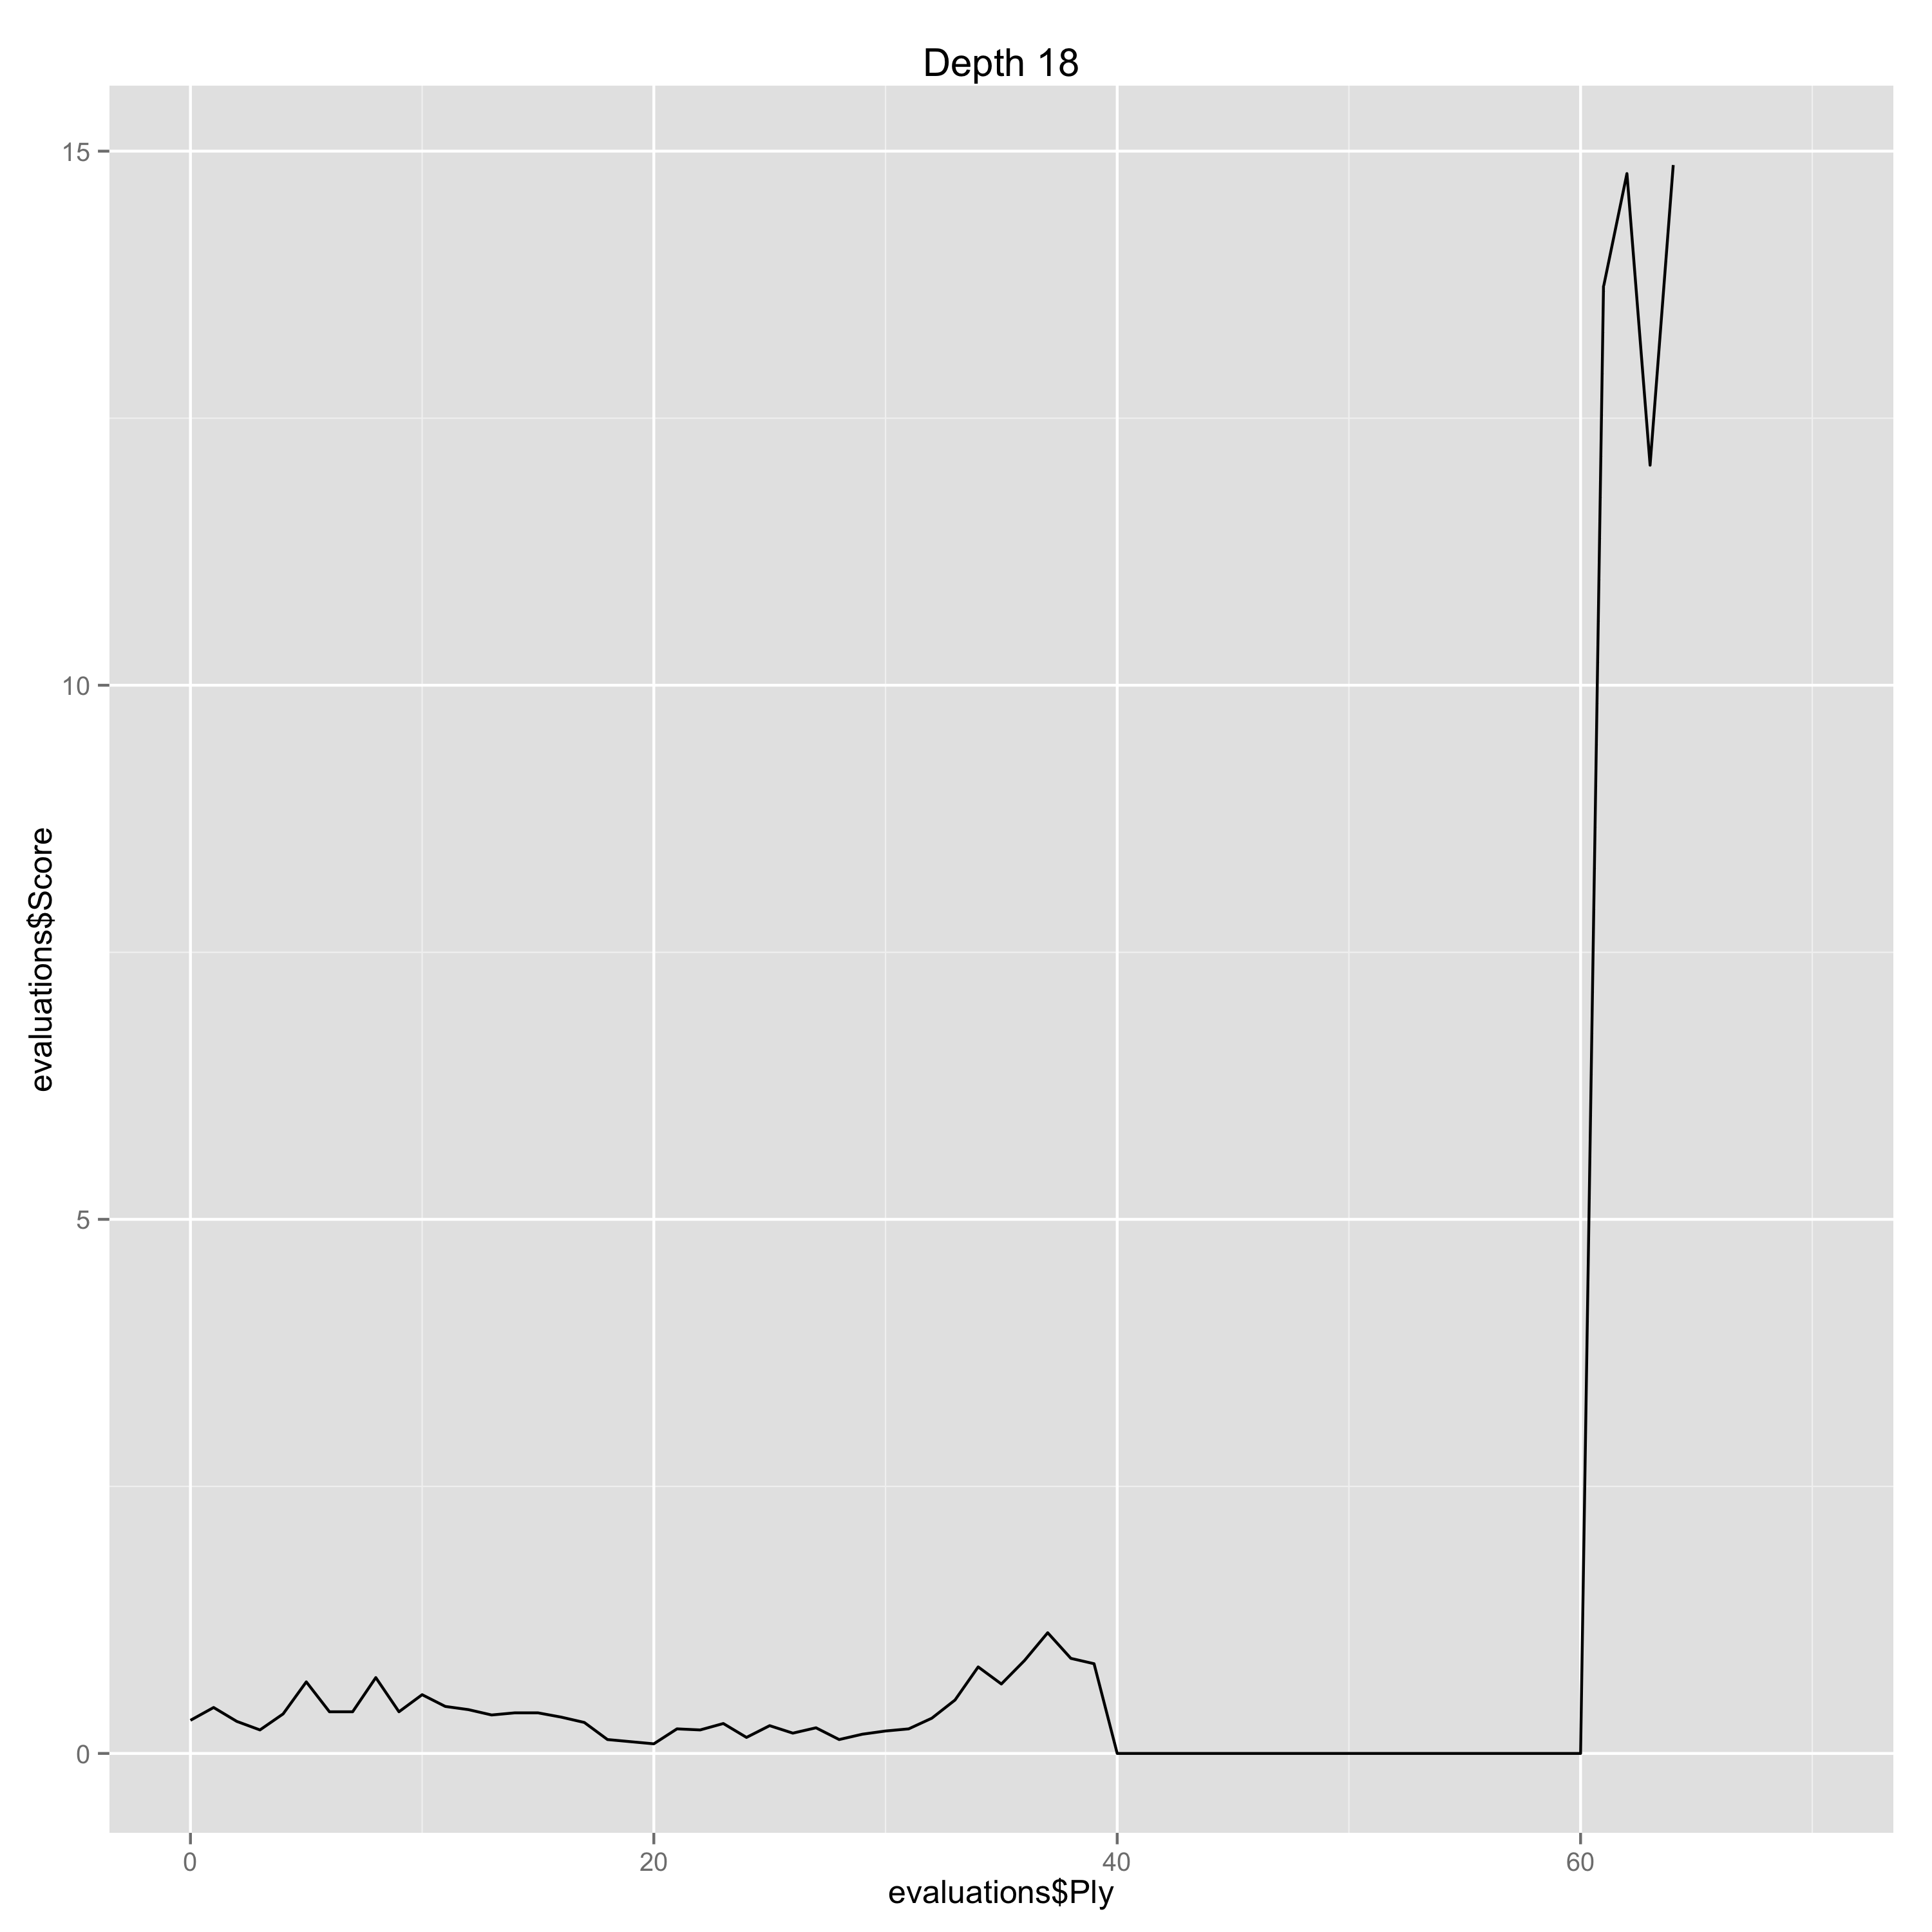

The file beside this chart, header and first rows:
Ply, Move, White, Black, Score, Eval, Comment
0, [1], e4, , 0.31, 0.31, 
1, [1], , c5, 0.43, -0.12, 
2, [2], Nf3, , 0.3, -0.13, 
3, [2], , e6, 0.22, 0.08, 
4, [3], Nc3, , 0.37, 0.15, 
5, [3], , a6, 0.67, -0.3, 
6, [4], Be2, , 0.39, -0.28, 
7, [4], , Nc6, 0.39, 0.0, 
8, [5], d4, , 0.71, 0.32, 
9, [5], , cxd4, 0.39, 0.32, 
10, [6], Nxd4, , 0.55, 0.16, 
11, [6], , Qc7, 0.44, 0.11, 
12, [7], O-O, , 0.41, -0.03, 
13, [7], , Nf6, 0.36, 0.05, 
14, [8], Be3, , 0.38, 0.02, 
15, [8], , Be7, 0.38, 0.0, 
16, [9], f4, , 0.34, -0.04, 
17, [9], , d6, 0.29, 0.05, 
18, [10], Kh1, , 0.13, -0.16, 
19, [10], , O-O, 0.11, 0.02, 
20, [11], Qe1, , 0.09, -0.02, 
21, [11], , Nxd4, 0.23, -0.14, 
22, [12], Bxd4, , 0.22, -0.01, 
23, [12], , b5, 0.28, -0.06, 
24, [13], Qg3, , 0.15, -0.13, 
25, [13], , Bb7, 0.26, -0.11, 
26, [14], a3, , 0.19, -0.07, 
27, [14], , Rad8, 0.24, -0.05, 
28, [15], Rae1, , 0.13, -0.11, 
29, [15], , Rd7, 0.18, -0.05, 
30, [16], Bd3, , 0.21, 0.03, 
31, [16], , Qd8, 0.23, -0.02, 
32, [17], Qh3, , 0.33, 0.1, 
33, [17], , g6, 0.5, -0.17, 
34, [18], f5, , 0.81, 0.31, 
35, [18], , e5, 0.65, 0.16, 
36, [19], Be3, , 0.87, 0.22, 
37, [19], , Re8, 1.13, -0.26, 
38, [20], fxg6, , 0.89, -0.24, 
39, [20], , hxg6, 0.84, 0.05, 
40, [21], Nd5, , 0.0, -0.84, 
41, [21], , Nxd5, 0.0, 0.0, 
42, [22], Rxf7, , 0.0, 0.0, 
43, [22], , Kxf7, 0.0, 0.0, 
44, [23], Qh7+, , 0.0, 0.0, 
45, [23], , Ke6, 0.0, 0.0, 
46, [24], exd5+, , 0.0, 0.0, 
47, [24], , Kxd5, 0.0, 0.0, 
48, [25], Be4+, , 0.0, 0.0, 
49, [25], , Kxe4, 0.0, 0.0, 
50, [26], Qf7, , 0.0, 0.0, 
51, [26], , Bf6, 0.0, 0.0, 
52, [27], Bd2+, , 0.0, 0.0, 
53, [27], , Kd4, 0.0, 0.0, 
54, [28], Be3+, , 0.0, 0.0, 
55, [28], , Ke4, 0.0, 0.0, 
56, [29], Qb3, , 0.0, 0.0, 
57, [29], , Kf5, 0.0, 0.0, 
58, [30], Rf1+, , 0.0, 0.0, 
59, [30], , Kg4, 0.0, 0.0, 
... 11 more rows
